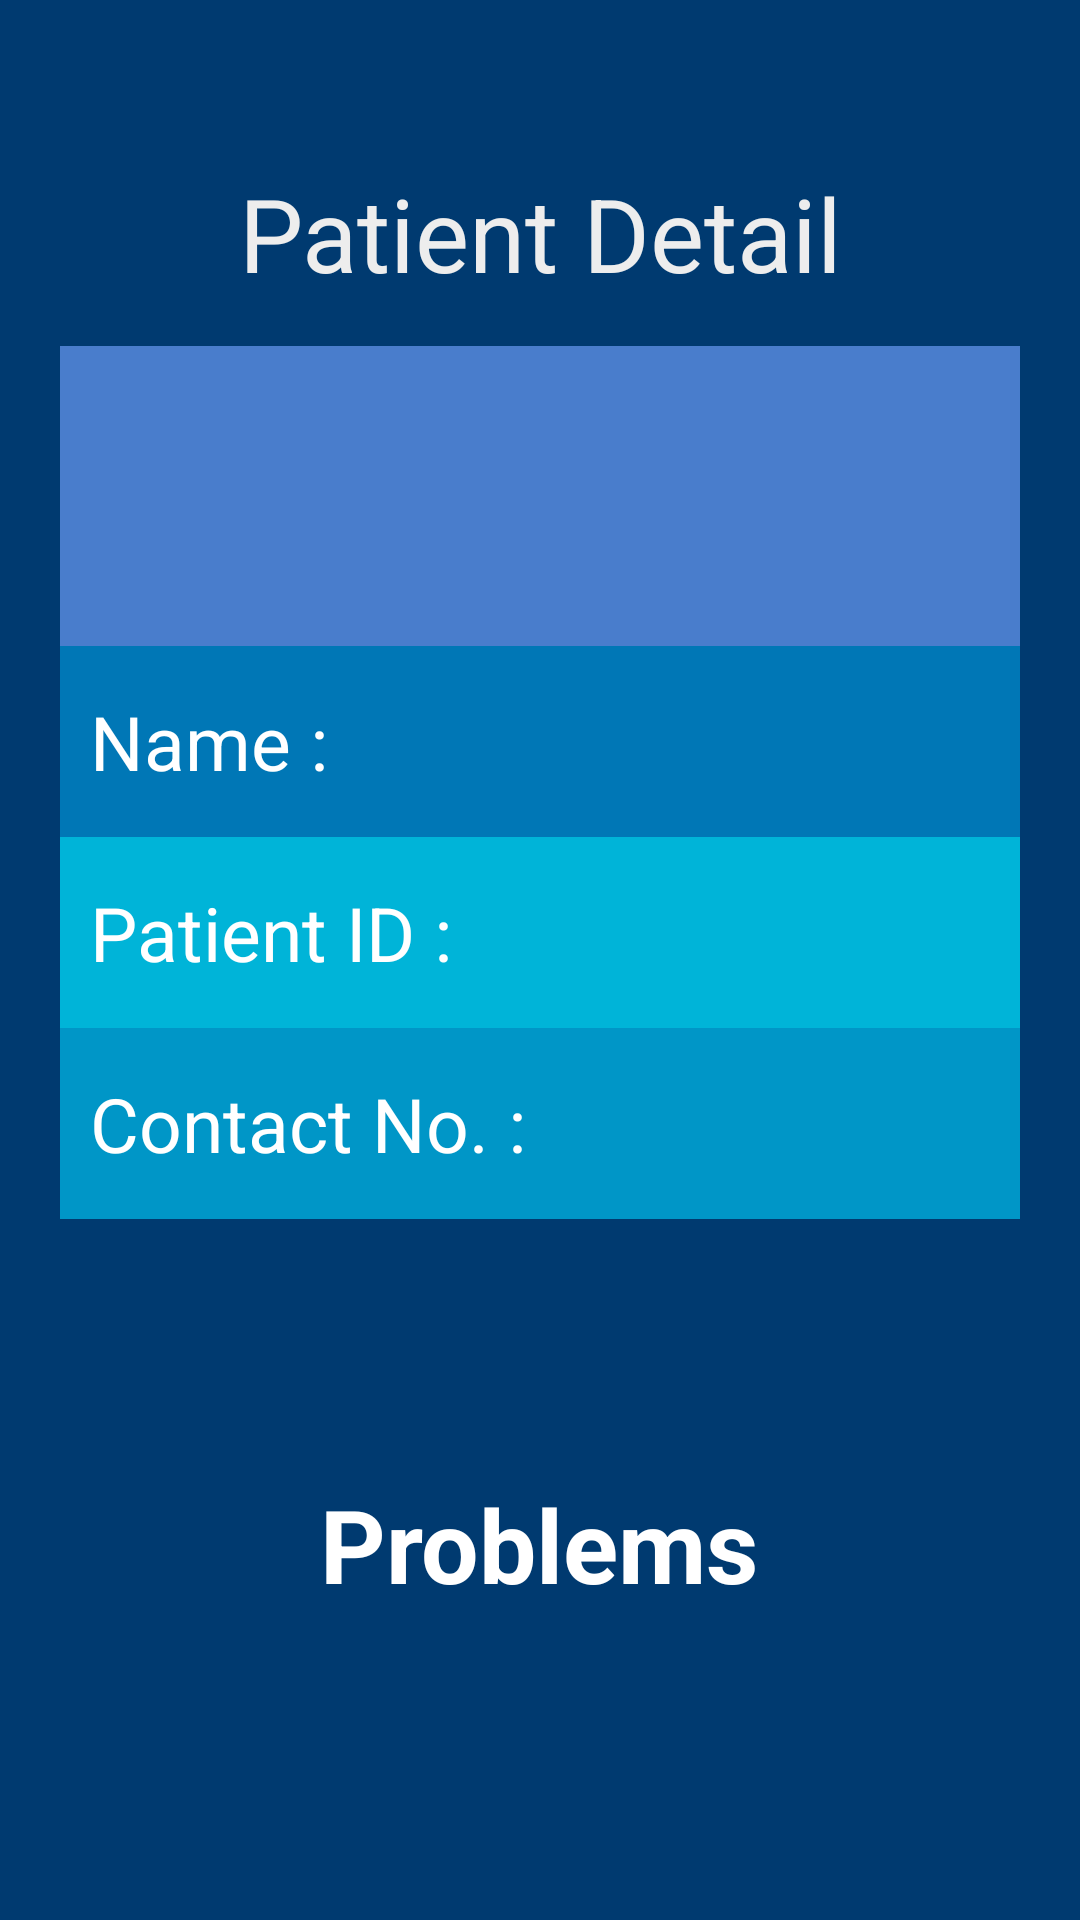

Produce the Android XML layout that renders to this screen, including the resource entries it uses.
<!-- AndroidManifest.xml: application theme Theme.DocHive -->
<!-- res/layout/activity_view_detail.xml -->
<?xml version="1.0" encoding="utf-8"?>
<LinearLayout xmlns:android="http://schemas.android.com/apk/res/android"
    xmlns:app="http://schemas.android.com/apk/res-auto"
    xmlns:tools="http://schemas.android.com/tools"
    android:layout_width="match_parent"
    android:layout_height="match_parent"
    android:background="#003A70"
    android:orientation="vertical"
    android:padding="10dp"
    tools:context=".ViewDetail">

    <LinearLayout
        android:layout_width="match_parent"
        android:layout_height="wrap_content"
        android:background="@drawable/rounded_corner_bg"
        android:backgroundTint="#48cae4"
        android:orientation="vertical"
        android:padding="10dp">

        <LinearLayout
            android:layout_width="match_parent"
            android:layout_height="wrap_content"
            android:background="@drawable/rounded_corner_bg"
            android:backgroundTint="#497DCC"
            android:orientation="vertical">

            <TextView
                android:id="@+id/textView11"
                android:layout_width="match_parent"
                android:layout_height="wrap_content"
                android:background="@drawable/rounded_corner_bg"
                android:backgroundTint="#497DCC"
                android:gravity="center"
                android:paddingTop="35dp"
                android:paddingBottom="15dp"
                android:text="Patient Detail"
                android:textColor="#EDEDED"
                android:textSize="34sp" />

            <ImageView
                android:id="@+id/imageView12"
                android:layout_width="match_parent"
                android:layout_height="100dp"
                android:background="#497DCC"
                android:padding="2dp"
                android:scaleType="fitCenter" />
        </LinearLayout>


        <LinearLayout
            android:layout_width="match_parent"
            android:layout_height="wrap_content"
            android:background="#0077b6"
            android:orientation="horizontal"
            android:paddingLeft="10dp"
            android:paddingTop="15dp"
            android:paddingBottom="15dp">

            <TextView
                android:layout_width="wrap_content"
                android:layout_height="wrap_content"
                android:text="Name : "
                android:textColor="#FFFFFF"
                android:textSize="25dp" />

            <TextView
                android:id="@+id/pName"
                android:layout_width="wrap_content"
                android:layout_height="wrap_content"
                android:layout_weight="1"
                android:textAllCaps="true"
                android:textColor="#FFFFFF"
                android:textSize="25dp"
                android:textStyle="bold" />
        </LinearLayout>

        <LinearLayout
            android:layout_width="match_parent"
            android:layout_height="wrap_content"
            android:background="#00b4d8"
            android:orientation="horizontal"
            android:paddingLeft="10dp"
            android:paddingTop="15dp"
            android:paddingBottom="15dp">

            <TextView
                android:layout_width="wrap_content"
                android:layout_height="wrap_content"
                android:text="Patient ID : "
                android:textColor="#FFFFFF"
                android:textSize="25dp" />

            <TextView
                android:id="@+id/pID"
                android:layout_width="wrap_content"
                android:layout_height="wrap_content"
                android:layout_weight="1"
                android:textColor="#FFFFFF"
                android:textSize="25dp"
                android:textStyle="bold" />
        </LinearLayout>

        <LinearLayout
            android:layout_width="match_parent"
            android:layout_height="wrap_content"
            android:background="#0096c7"
            android:orientation="horizontal"
            android:paddingLeft="10dp"
            android:paddingTop="15dp"
            android:paddingBottom="15dp">

            <TextView
                android:layout_width="wrap_content"
                android:layout_height="wrap_content"
                android:text="Contact No. :  "
                android:textColor="#FFFFFF"
                android:textSize="25dp" />

            <TextView
                android:id="@+id/number"
                android:layout_width="wrap_content"
                android:layout_height="match_parent"
                android:layout_weight="1"
                android:gravity="center_vertical"
                android:textColor="#FFFFFF"
                android:textSize="25dp"
                android:textStyle="bold" />
        </LinearLayout>
    </LinearLayout>

    <Space
        android:layout_width="match_parent"
        android:layout_height="70dp" />

    <LinearLayout
        android:layout_width="match_parent"
        android:layout_height="wrap_content"
        android:background="@drawable/rounded_corner_bg"

        android:backgroundTint="#48cae4"
        android:orientation="vertical">

        <TextView
            android:layout_width="wrap_content"
            android:layout_height="wrap_content"
            android:layout_gravity="center_horizontal"
            android:elegantTextHeight="true"
            android:text="Problems"
            android:textColor="#FFFFFF "
            android:textSize="34sp"
            android:textStyle="bold" />

        <LinearLayout
            android:layout_width="match_parent"
            android:layout_height="wrap_content"
            android:orientation="horizontal"
            android:padding="10dp">


        </LinearLayout>
    </LinearLayout>

</LinearLayout>
<!-- resources referenced by this layout -->
<resources>
  <style name="Theme.DocHive" parent="Theme.MaterialComponents.DayNight.DarkActionBar">
          
          <item name="colorPrimary">@color/purple_500</item>
          <item name="colorPrimaryVariant">@color/purple_700</item>
          <item name="colorOnPrimary">@color/white</item>
          
          <item name="colorSecondary">@color/teal_200</item>
          <item name="colorSecondaryVariant">@color/teal_700</item>
          <item name="colorOnSecondary">@color/black</item>
          
          <item name="android:statusBarColor">?attr/colorPrimaryVariant</item>
          
      </style>
  <!-- not gathered from this repository: default colours our renderer supplied (Android Studio template values) -->
  <color name="purple_500">#FF6200EE</color>
  <color name="purple_700">#FF3700B3</color>
  <color name="teal_200">#FF03DAC5</color>
  <color name="teal_700">#FF018786</color>
  <color name="black">#FF000000</color>
  <color name="white">#FFFFFFFF</color>
</resources>
